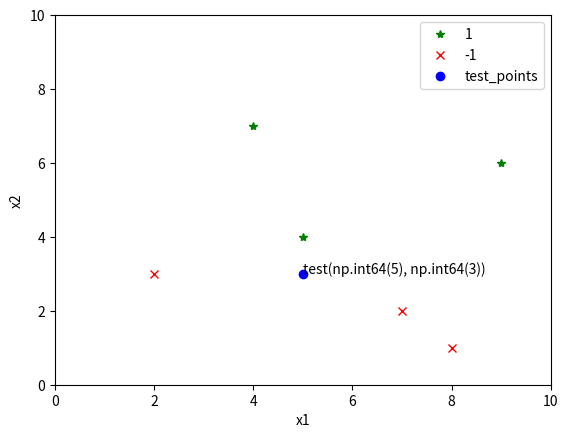

This chart was generated by the following Python code:
"""
	利用普通做法：线性扫描算法，实现KNN
	采用欧式距离，多数表决
"""
import numpy as np
from collections import Counter
import matplotlib.pyplot as plt

class KNN():
	def __init__(self, x_train, y_train, k):
		self.x_train = x_train
		self.y_train = y_train
		self.k = k

	def predict(self, test_data):
		#计算欧式距离,np.linalg.norm是求范数函数，ord=1时表示欧氏距离，这里是暴力方法，对所有训练数据求距离
		dist_list = [(np.linalg.norm(test_data-self.x_train[i], ord=2), self.y_train[i]) for i in range(self.x_train.shape[0])]
		# 根据距离进行排序
		dist_list.sort(key = lambda x: x[0])
		# 筛选出前k个值
		y_list = [dist_list[i][-1] for i in range(self.k)]
		# 统计类别数,return :[(-1, 3), (1, 2)],counter模块！！！！！,返回字典
		y_cout = Counter(y_list).most_common()
		return y_cout[0][0]

def draw(X_train,y_train,X_new):
    # 正负实例点初始化
    X_po=np.zeros(X_train.shape[1])
    X_ne=np.zeros(X_train.shape[1])
    # 区分正、负实例点
    for i in range(y_train.shape[0]):
        if y_train[i]==1:
            X_po=np.vstack((X_po,X_train[i]))
        else:
            X_ne=np.vstack((X_ne,X_train[i]))
    # 实例点绘图
    plt.plot(X_po[1:,0],X_po[1:,1],"g*",label="1")
    plt.plot(X_ne[1:, 0], X_ne[1:, 1], "rx", label="-1")
    plt.plot(X_new[:, 0], X_new[:, 1], "bo", label="test_points")
    # 测试点坐标值标注
    for xy in zip(X_new[:, 0], X_new[:, 1]):
        plt.annotate("test{}".format(xy),xy)
    # 设置坐标轴
    plt.axis([0,10,0,10])
    plt.xlabel("x1")
    plt.ylabel("x2")
    # 显示图例
    plt.legend()
    # 显示图像
    plt.show()

def main():
	# train_set
	x_train = np.array([[5,4],[9,6],[4,7],
						[2,3],[8,1],[7,2]])
	y_train = np.array([1,1,1,-1,-1,-1])

	test_data = np.array([[5,3]])
	# 可视化
	draw(x_train, y_train, test_data)
	#尝试不同k值
	for k in range(1,6):
		clf = KNN(x_train, y_train, k=k)
		y_predict = clf.predict(test_data)
		print("k={}, 被分类为：{}".format(k, y_predict))

if __name__=="__main__":
	main()

